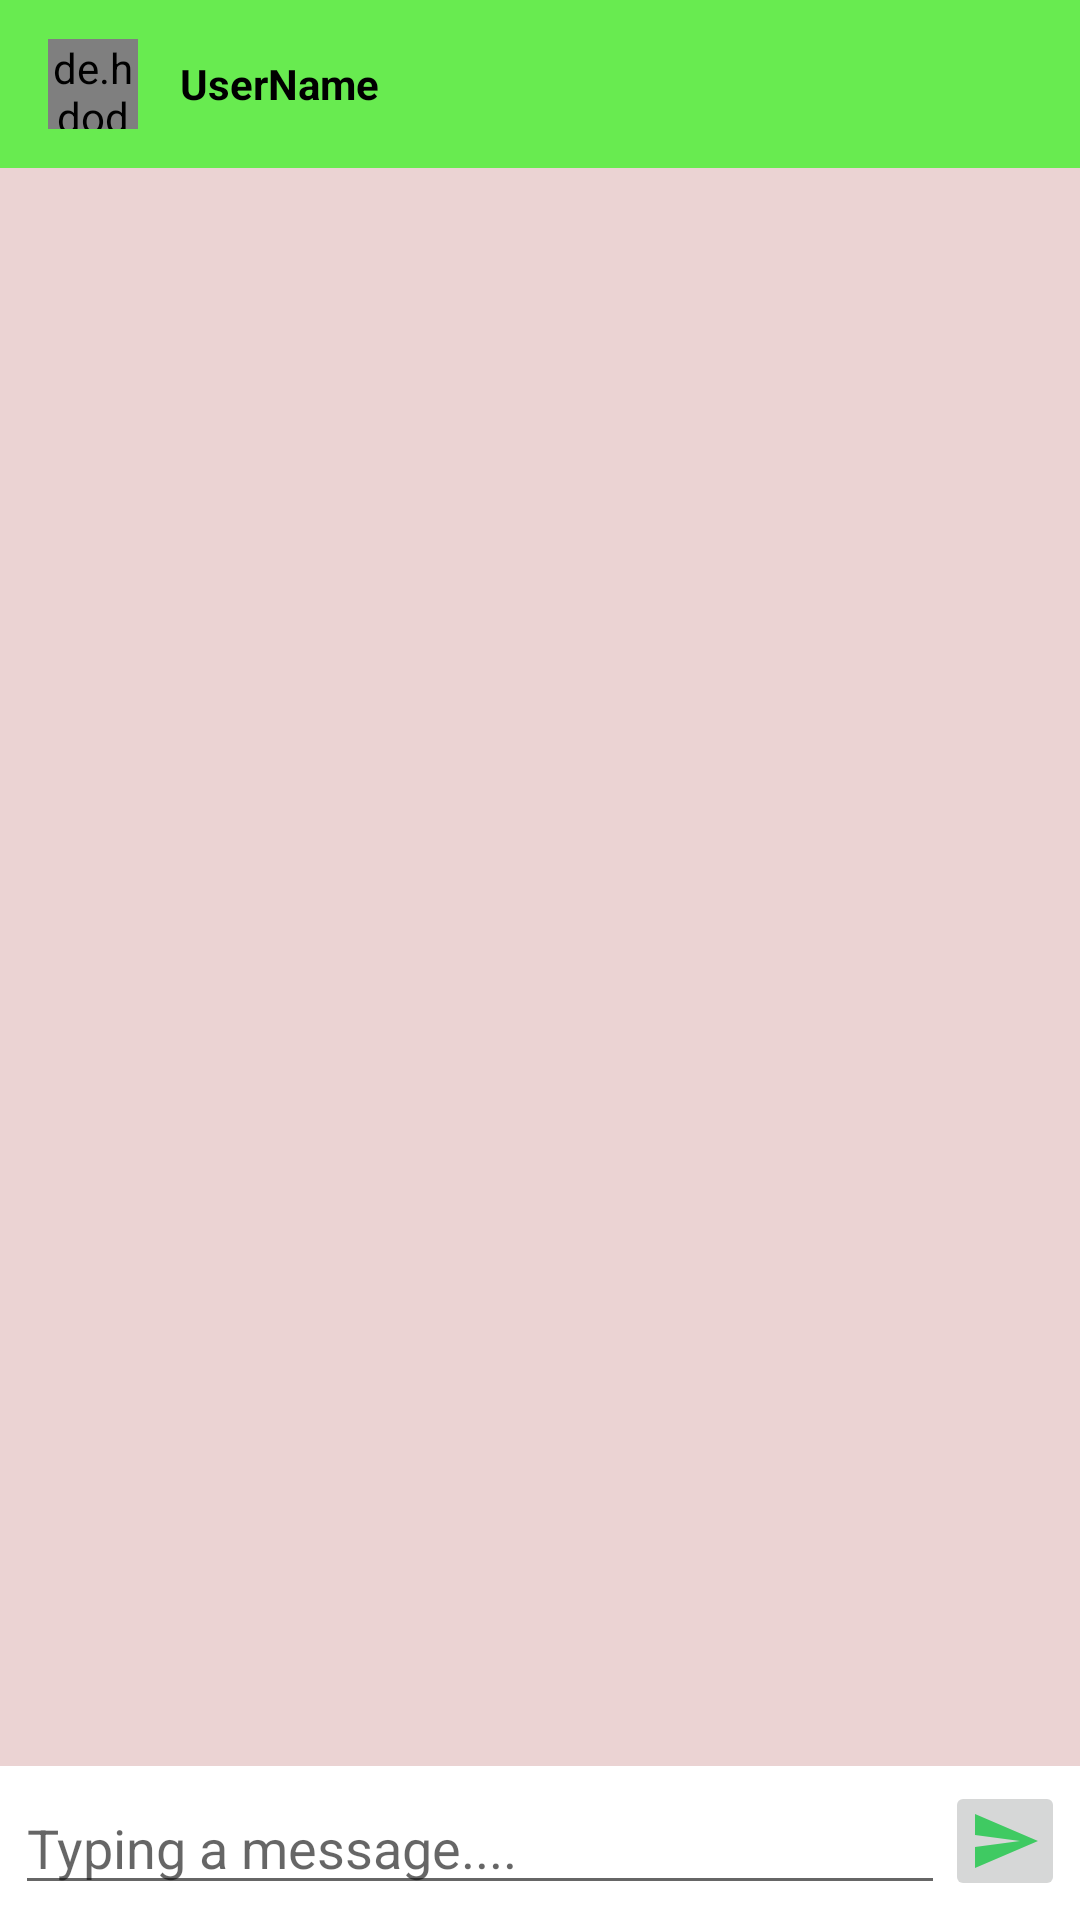

Here is an Android app screen rendered from its layout file. Give the layout XML and the strings, colors and styles it references.
<!-- AndroidManifest.xml: application theme Theme.ChatApps2021 -->
<!-- res/layout/activity_message.xml -->
<?xml version="1.0" encoding="utf-8"?>
<RelativeLayout xmlns:android="http://schemas.android.com/apk/res/android"
    xmlns:app="http://schemas.android.com/apk/res-auto"
    xmlns:tools="http://schemas.android.com/tools"
    android:background="#EBD3D3"
    android:layout_width="match_parent"
    android:layout_height="match_parent"
    tools:context=".MessageActivity">


    <com.google.android.material.appbar.AppBarLayout
        android:id="@+id/appabr_layout_id_m"
        android:layout_width="match_parent"
        android:layout_height="wrap_content">


        <androidx.appcompat.widget.Toolbar
            android:id="@+id/tollbar_id_m"
            android:background="#68EB50"
            android:layout_width="match_parent"
            android:layout_height="wrap_content">


            <de.hdodenhof.circleimageview.CircleImageView
                android:id="@+id/profile_image_m"
                android:src="@drawable/profile_icon"
                android:layout_width="30dp"
                android:layout_height="30dp"/>

            <TextView
                android:id="@+id/username_m"
                android:layout_marginLeft="30dp"
                android:textStyle="bold"
                android:textColor="@color/black"
                android:text="UserName"
                android:layout_width="wrap_content"
                android:layout_height="wrap_content"/>

        </androidx.appcompat.widget.Toolbar>

    </com.google.android.material.appbar.AppBarLayout>


    <androidx.recyclerview.widget.RecyclerView
        android:id="@+id/recycelrView_id_m"
        android:layout_above="@id/botom"
        android:layout_below="@id/appabr_layout_id_m"
        android:layout_width="match_parent"
        android:layout_height="match_parent"/>


    <RelativeLayout
        android:id="@+id/botom"
        android:background="@color/white"
        android:padding="5dp"
        android:layout_alignParentBottom="true"
        android:layout_width="match_parent"
        android:layout_height="wrap_content">

        <EditText
            android:hint="Typing a message...."
            android:layout_centerVertical="true"
            android:layout_toLeftOf="@id/sendMessage_btn"
            android:id="@+id/input_message_m"
            android:layout_width="match_parent"
            android:layout_height="wrap_content"/>

        <ImageButton
            android:id="@+id/sendMessage_btn"
            android:layout_alignParentEnd="true"
            android:layout_alignParentRight="true"
            android:src="@drawable/send_icon"
            android:layout_width="40dp"
            android:layout_height="40dp"/>







    </RelativeLayout>



</RelativeLayout>
<!-- resources referenced by this layout -->
<resources>
  <!-- drawable send_icon (drawable) -->
  <vector android:alpha="0.79" android:autoMirrored="true"
      android:height="24dp" android:tint="#15C642"
      android:viewportHeight="24" android:viewportWidth="24"
      android:width="24dp" xmlns:android="http://schemas.android.com/apk/res/android">
      <path android:fillColor="@android:color/white" android:pathData="M2.01,21L23,12 2.01,3 2,10l15,2 -15,2z"/>
  </vector>
  <style name="Theme.ChatApps2021" parent="Theme.AppCompat.Light.NoActionBar">
          
          <item name="colorPrimary">@color/purple_500</item>
          <item name="colorPrimaryVariant">@color/purple_700</item>
          <item name="colorOnPrimary">@color/white</item>
          
          <item name="colorSecondary">@color/teal_200</item>
          <item name="colorSecondaryVariant">@color/teal_700</item>
          <item name="colorOnSecondary">@color/black</item>
          
          <item name="android:statusBarColor" tools:targetApi="l">?attr/colorPrimaryVariant</item>
          
      </style>
  <!-- not gathered from this repository: default colours our renderer supplied (Android Studio template values) -->
  <color name="purple_500">#FF6200EE</color>
  <color name="purple_700">#FF3700B3</color>
  <color name="teal_200">#FF03DAC5</color>
  <color name="teal_700">#FF018786</color>
  <color name="black">#FF000000</color>
  <color name="white">#FFFFFFFF</color>
</resources>
